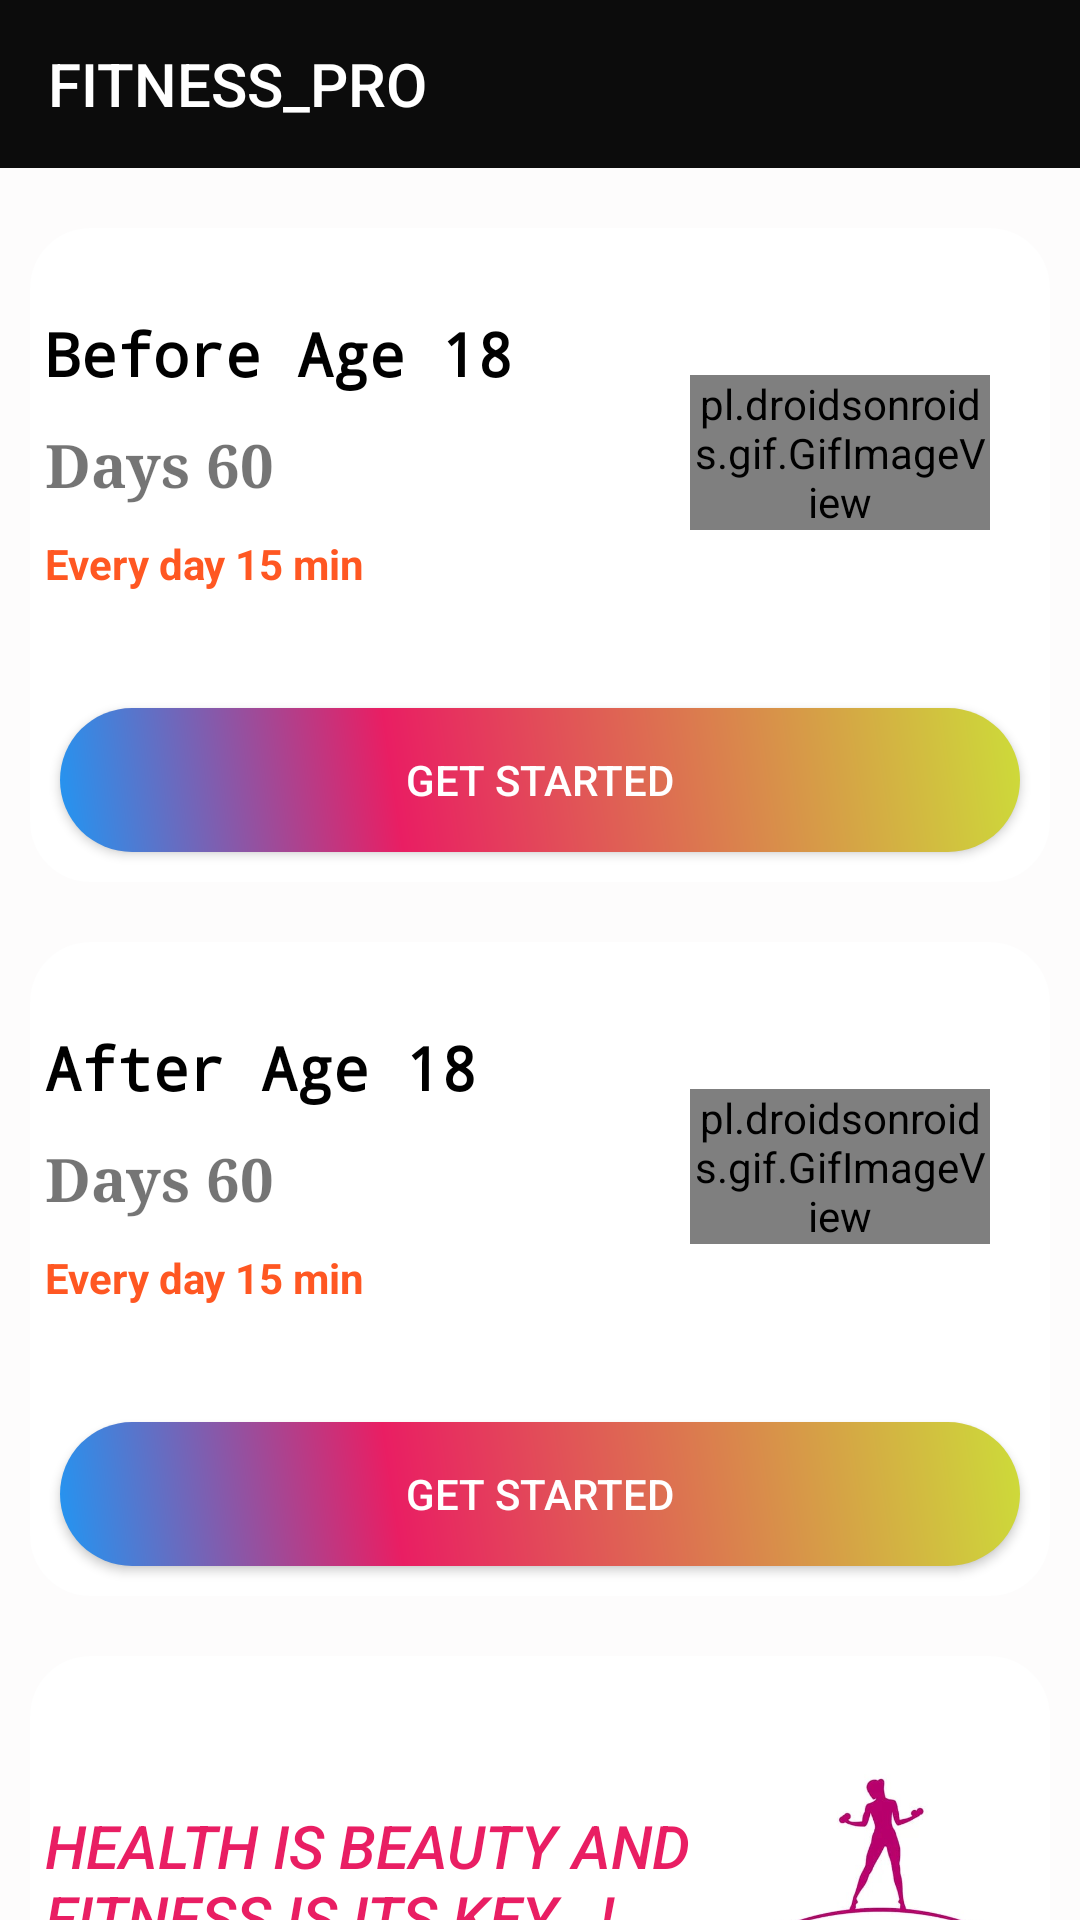

The Android layout XML behind this screen, and the referenced resources:
<!-- AndroidManifest.xml: application theme AppTheme -->
<!-- res/layout/activity_main.xml -->
<?xml version="1.0" encoding="utf-8"?>
<LinearLayout xmlns:android="http://schemas.android.com/apk/res/android"
    xmlns:app="http://schemas.android.com/apk/res-auto"
    xmlns:tools="http://schemas.android.com/tools"
    android:layout_width="fill_parent"
    android:layout_height="fill_parent"
    android:background="#22F1EAEA"
    android:orientation="vertical"
    tools:context="com.example.fitness_pro.MainActivity">


    <androidx.appcompat.widget.Toolbar
        android:id="@+id/toolbar"
        android:layout_width="match_parent"
        android:layout_height="?attr/actionBarSize"
        android:background="#0C0C0C"
        android:textAlignment="textEnd"
        android:theme="@style/Theme.AppCompat.DayNight.NoActionBar"
        app:title="FITNESS_PRO"
        app:titleTextColor="#fff"
        android:gravity="end"/>

    <ScrollView
        android:layout_width="fill_parent"
        android:layout_height="fill_parent"
        android:scrollbars="none">

        <LinearLayout
            android:layout_marginTop="10dp"
            android:layout_width="fill_parent"
            android:layout_height="wrap_content"
            android:orientation="vertical">


            <LinearLayout
                android:layout_width="fill_parent"
                android:layout_height="wrap_content"
                android:layout_margin="10dp"
                android:layout_marginTop="15dp"
                android:background="@drawable/backgroundcrop"
                android:orientation="vertical">

                <LinearLayout
                    android:layout_width="fill_parent"
                    android:layout_height="150dp"
                    android:layout_gravity="center"
                    android:gravity="center"
                    android:orientation="horizontal">

                    <LinearLayout
                        android:layout_width="fill_parent"
                        android:layout_height="wrap_content"
                        android:layout_weight="1.0"
                        android:orientation="vertical">

                        <TextView
                            android:layout_width="wrap_content"
                            android:layout_height="wrap_content"
                            android:fontFamily="monospace"
                            android:padding="5dp"
                            android:text="Before Age 18"
                            android:textColor="#ff000000"
                            android:textSize="20dp"
                            android:textStyle="bold"/>
                        
                        <TextView
                            android:layout_width="wrap_content"
                            android:layout_height="wrap_content"
                            android:fontFamily="serif"
                            android:padding="5dp"
                            android:text="Days 60"
                            android:textSize="20dp"
                            android:textStyle="bold"
                            />

                        <TextView
                            android:layout_width="wrap_content"
                            android:layout_height="wrap_content"
                            android:padding="5dp"
                            android:text="Every day 15 min"
                            android:textColor="#ffff5722"
                            android:textStyle="bold"/>

                    </LinearLayout>


                    <LinearLayout
                        android:layout_width="fill_parent"
                        android:layout_height="wrap_content"
                        android:layout_weight="2.0"



                        >
                        <pl.droidsonroids.gif.GifImageView
                            android:layout_width="fill_parent"
                            android:layout_height="wrap_content"
                            android:src="@drawable/exersice_7"

                            />




                    </LinearLayout>


                    <LinearLayout
                        android:layout_width="wrap_content"
                        android:layout_height="wrap_content"
                        android:layout_weight="0.0"
                        >

                        <ImageView
                            android:layout_width="fill_parent"
                            android:layout_height="wrap_content"
                            android:padding="10dp"
                            android:src="@drawable/ic_baseline_arrow_forward_ios_24"
                            />

                    </LinearLayout>
                </LinearLayout>

             <Button
                 android:id="@+id/startyoga1"
                 android:layout_width="fill_parent"
                 android:layout_height="wrap_content"
                 android:layout_margin="10dp"
                 android:background="@drawable/btn"
                 android:text="Get Started"
                 android:textAllCaps="true"
                 android:textColor="#FFF"/>

            </LinearLayout>
            <LinearLayout
                android:layout_width="fill_parent"
                android:layout_height="wrap_content"
                android:layout_margin="10dp"
                android:layout_marginTop="15dp"
                android:background="@drawable/backgroundcrop"
                android:orientation="vertical">

                <LinearLayout
                    android:layout_width="fill_parent"
                    android:layout_height="150dp"
                    android:layout_gravity="center"
                    android:gravity="center"
                    android:orientation="horizontal">

                    <LinearLayout
                        android:layout_width="fill_parent"
                        android:layout_height="wrap_content"
                        android:layout_weight="1.0"
                        android:orientation="vertical">

                        <TextView
                            android:layout_width="wrap_content"
                            android:layout_height="wrap_content"
                            android:fontFamily="monospace"
                            android:padding="5dp"
                            android:text="After Age 18"
                            android:textColor="#ff000000"
                            android:textSize="20dp"
                            android:textStyle="bold"/>

                        <TextView
                            android:layout_width="wrap_content"
                            android:layout_height="wrap_content"
                            android:fontFamily="serif"
                            android:padding="5dp"
                            android:text="Days 60"
                            android:textSize="20dp"
                            android:textStyle="bold"
                            />

                        <TextView
                            android:layout_width="wrap_content"
                            android:layout_height="wrap_content"
                            android:padding="5dp"
                            android:text="Every day 15 min"
                            android:textColor="#ffff5722"
                            android:textStyle="bold"/>

                    </LinearLayout>


                    <LinearLayout
                        android:layout_width="fill_parent"
                        android:layout_height="wrap_content"
                        android:layout_weight="2.0"



                        >
                        <pl.droidsonroids.gif.GifImageView
                            android:layout_width="fill_parent"
                            android:layout_height="wrap_content"
                            android:src="@drawable/exersice_1"

                            />




                    </LinearLayout>


                    <LinearLayout
                        android:layout_width="wrap_content"
                        android:layout_height="wrap_content"
                        android:layout_weight="0.0"
                        >

                        <ImageView
                            android:layout_width="fill_parent"
                            android:layout_height="wrap_content"
                            android:padding="10dp"
                            android:src="@drawable/ic_baseline_arrow_forward_ios_24"
                            />

                    </LinearLayout>
                </LinearLayout>

                <Button
                    android:id="@+id/startyoga2"
                    android:layout_width="fill_parent"
                    android:layout_height="wrap_content"
                    android:layout_margin="10dp"
                    android:background="@drawable/btn"
                    android:text="Get Started"
                    android:textAllCaps="true"
                    android:textColor="#FFF"/>

            </LinearLayout>


            <LinearLayout
                android:layout_width="fill_parent"
                android:layout_height="wrap_content"
                android:layout_margin="10dp"
                android:layout_marginTop="15dp"
                android:background="@drawable/backgroundcrop"
                android:orientation="vertical">

                <LinearLayout
                    android:layout_width="fill_parent"
                    android:layout_height="150dp"
                    android:layout_gravity="center"
                    android:gravity="center"
                    android:orientation="horizontal">

                    <LinearLayout
                        android:layout_width="fill_parent"
                        android:layout_height="wrap_content"
                        android:layout_weight="1.0"
                        android:orientation="vertical">

                        <TextView
                            android:layout_width="wrap_content"
                            android:layout_height="wrap_content"
                            android:fontFamily="sans-serif-medium"
                            android:padding="5dp"
                            android:text="HEALTH IS BEAUTY AND FITNESS IS ITS KEY...!"
                            android:textColor="#E91E63"
                            android:textSize="20dp"
                            android:textStyle="italic"/>


                    </LinearLayout>


                    <LinearLayout
                        android:layout_width="fill_parent"
                        android:layout_height="wrap_content"
                        android:layout_weight="2.0">


                        <ImageView
                            android:layout_width="fill_parent"
                            android:layout_height="wrap_content"
                            android:src="@drawable/whatsapp_image_2023_05_23_at_8_22_01_pm"/>





                    </LinearLayout>

                    <LinearLayout
                        android:layout_width="wrap_content"
                        android:layout_height="wrap_content"
                        android:layout_weight="0.0">





                    </LinearLayout>

                </LinearLayout>

            </LinearLayout>

            <LinearLayout
                android:layout_width="match_parent"
                android:layout_height="match_parent"
                android:orientation="vertical">

                <FrameLayout
                    android:id="@+id/fl_Adplaceholder"
                    android:layout_width="match_parent"
                    android:layout_height="wrap_content"/>


            </LinearLayout>


        </LinearLayout>


    </ScrollView>



</LinearLayout>
<!-- resources referenced by this layout -->
<resources>
  <!-- drawable backgroundcrop (drawable) -->
  <?xml version="1.0" encoding="utf-8"?>
  <shape xmlns:android="http://schemas.android.com/apk/res/android">
  
  
  
      <corners  android:radius="20dp" />.
      <gradient android:startColor="#FFF" android:endColor="#FFF" android:angle="0.0" />
  
  </shape>
  <!-- drawable btn (drawable) -->
  <?xml version="1.0" encoding="utf-8"?>
  <shape xmlns:android="http://schemas.android.com/apk/res/android"
  
  android:shape="rectangle">
  <corners android:radius="50dp"/>
  <gradient
  
  
      android:angle="45"
      android:centerColor="#E91E63"
      android:centerX="35%"
      android:endColor="#CDDC39"
      android:startColor="#2196F3"
      android:type="linear"
  
  
  
      />
  <padding
      android:bottom="0dp"
      android:left="0dp"
      android:right="0dp"
      android:top="0dp"
  
      />
  
  <size
  
      android:width="150dp"
      android:height="25dp" />
  
  </shape>
  <!-- drawable whatsapp_image_2023_05_23_at_8_22_01_pm: jpeg bitmap (drawable-nodpi, 13106 bytes) -->
  <style name="AppTheme" parent="Theme.MaterialComponents.DayNight.NoActionBar">
          
          <item name="colorPrimary">#291842</item>
          <item name="colorPrimaryVariant">#291842</item>
          <item name="colorOnPrimary">#03DAC5</item>
          
          <item name="colorSecondary">@color/teal_200</item>
          <item name="colorSecondaryVariant">@color/teal_700</item>
          <item name="colorOnSecondary">@color/black</item>
          
          <item name="android:statusBarColor">?attr/colorPrimaryVariant</item>
          
      </style>
  <!-- not gathered from this repository: default colours our renderer supplied (Android Studio template values) -->
  <color name="teal_200">#FF03DAC5</color>
  <color name="teal_700">#FF018786</color>
  <color name="black">#FF000000</color>
</resources>
